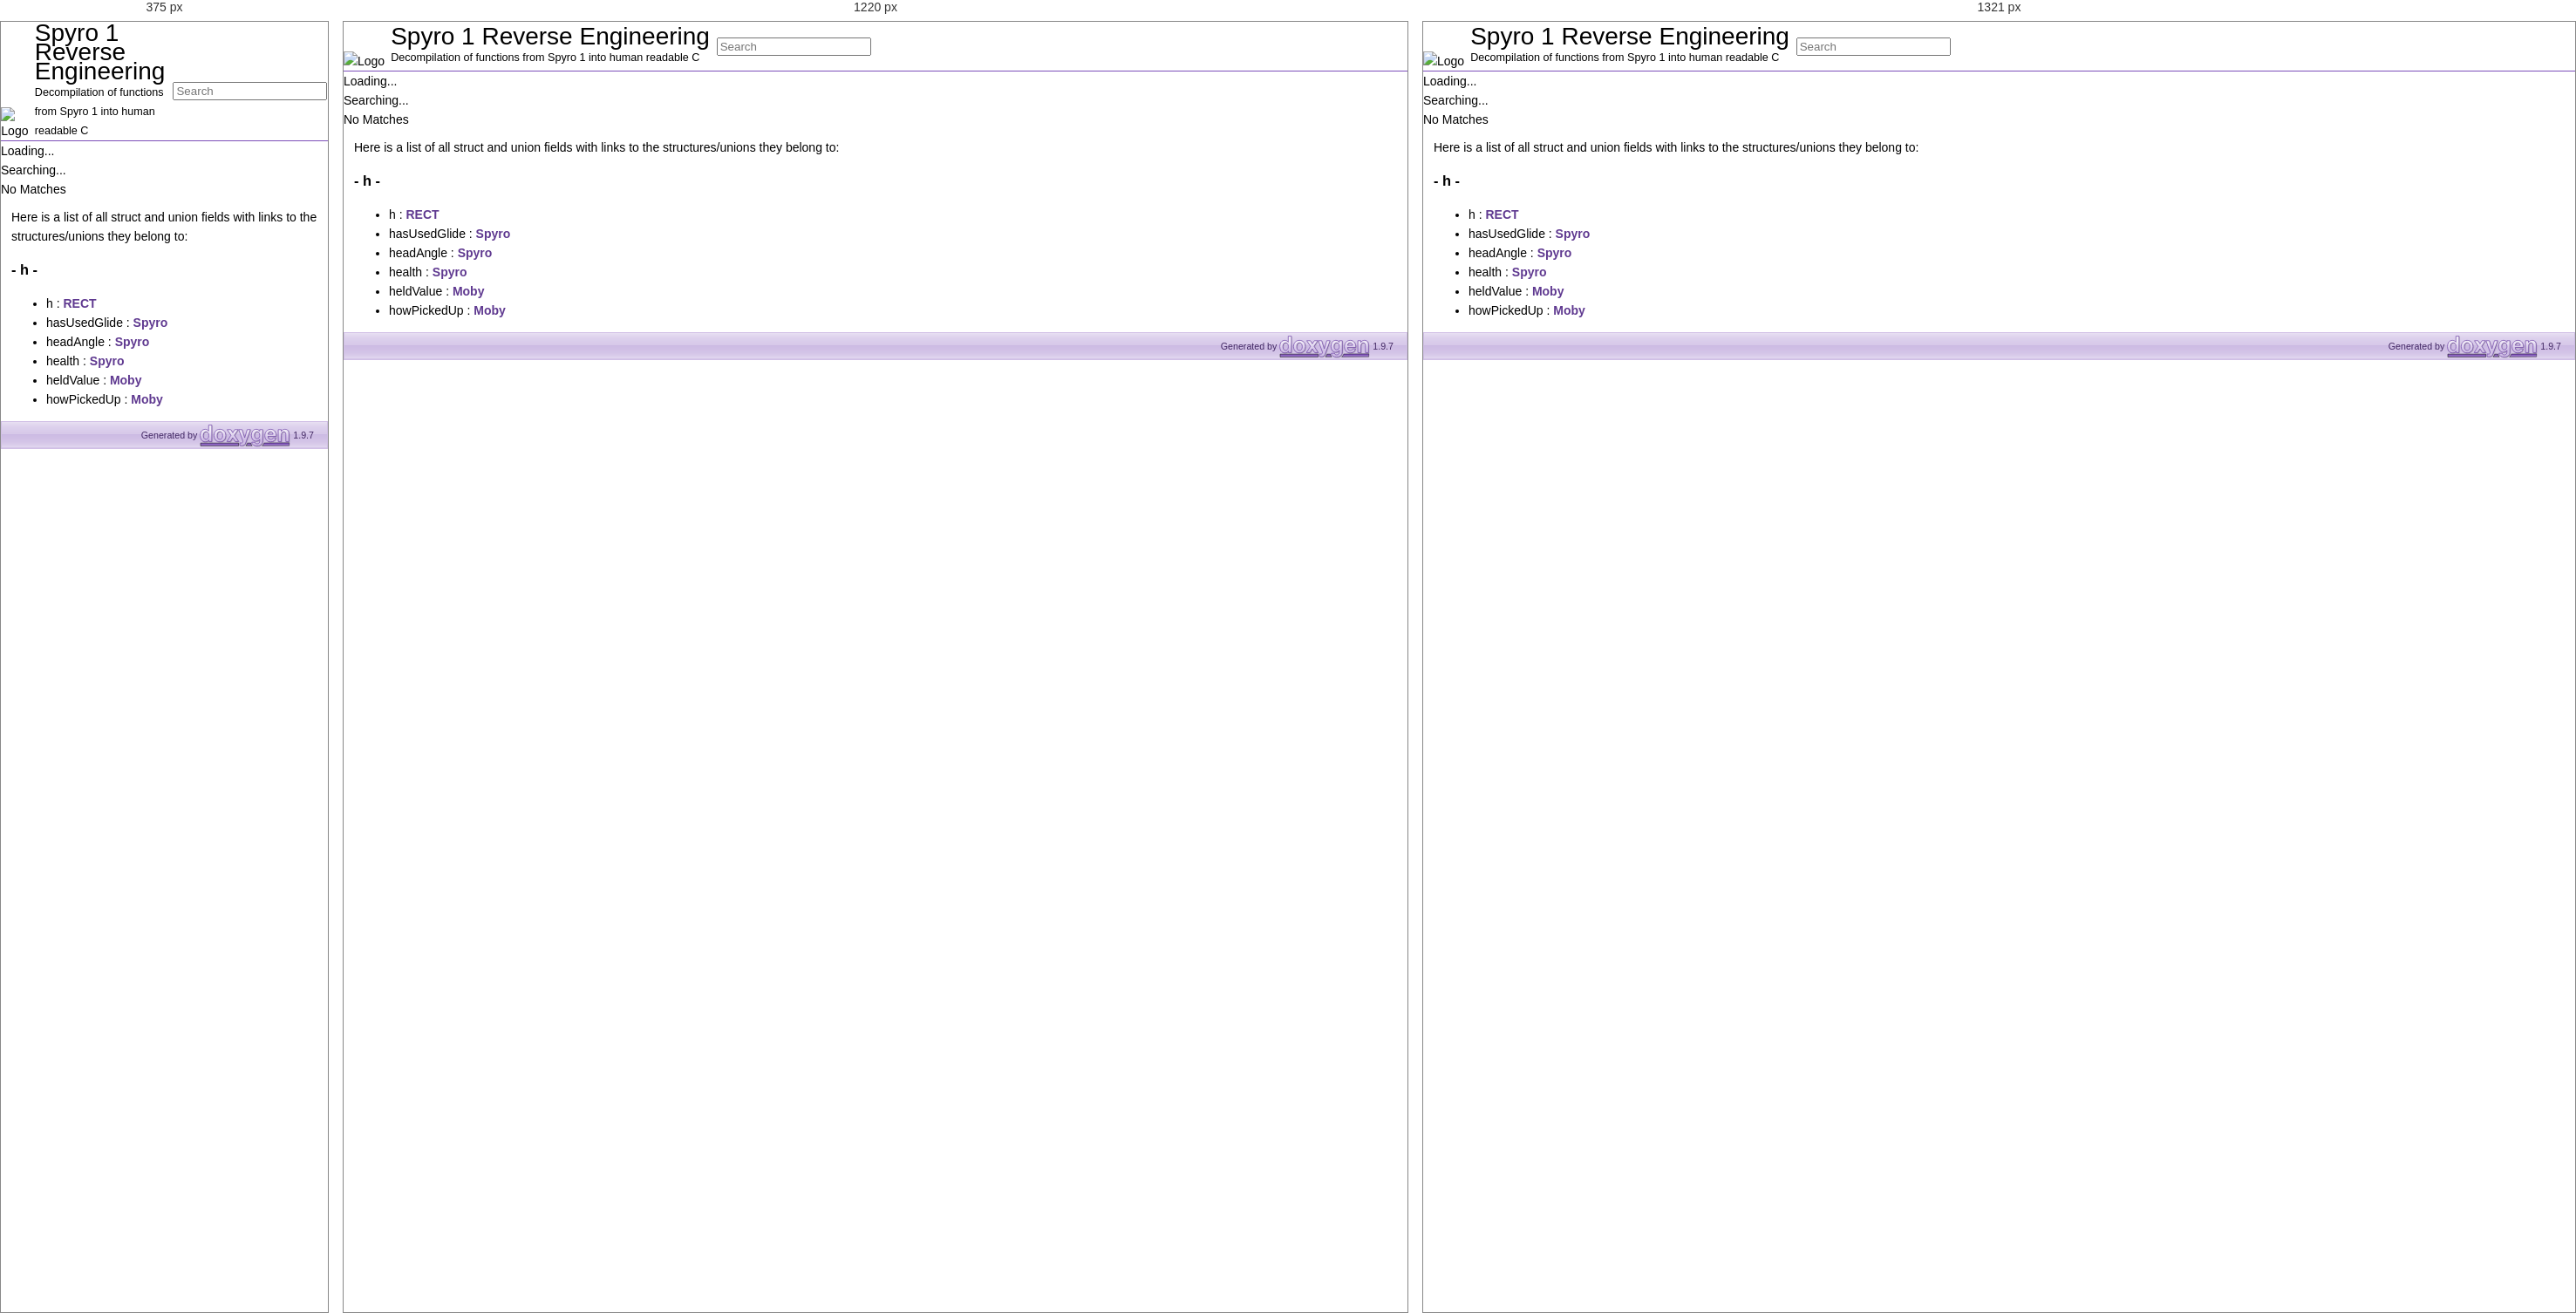
Rendered at 375 px, 1220 px and 1321 px, left to right.

<!-- file: functions_h.html -->
<!DOCTYPE html PUBLIC "-//W3C//DTD XHTML 1.0 Transitional//EN" "https://www.w3.org/TR/xhtml1/DTD/xhtml1-transitional.dtd">
<html xmlns="http://www.w3.org/1999/xhtml" lang="en-US">
<head>
<meta http-equiv="Content-Type" content="text/xhtml;charset=UTF-8"/>
<meta http-equiv="X-UA-Compatible" content="IE=11"/>
<meta name="generator" content="Doxygen 1.9.7"/>
<meta name="viewport" content="width=device-width, initial-scale=1"/>
<title>Spyro 1 Reverse Engineering: Data Fields</title>
<link href="tabs.css" rel="stylesheet" type="text/css"/>
<script type="text/javascript" src="jquery.js"></script>
<script type="text/javascript" src="dynsections.js"></script>
<link href="navtree.css" rel="stylesheet" type="text/css"/>
<script type="text/javascript" src="resize.js"></script>
<script type="text/javascript" src="navtreedata.js"></script>
<script type="text/javascript" src="navtree.js"></script>
<link href="search/search.css" rel="stylesheet" type="text/css"/>
<script type="text/javascript" src="search/searchdata.js"></script>
<script type="text/javascript" src="search/search.js"></script>
<script type="text/javascript">
/* @license magnet:?xt=urn:btih:d3d9a9a6595521f9666a5e94cc830dab83b65699&amp;dn=expat.txt MIT */
  $(document).ready(function() { init_search(); });
/* @license-end */
</script>
<link href="doxygen.css" rel="stylesheet" type="text/css" />
</head>
<body>
<div id="top"><!-- do not remove this div, it is closed by doxygen! -->
<div id="titlearea">
<table cellspacing="0" cellpadding="0">
 <tbody>
 <tr id="projectrow">
  <td id="projectlogo"><img alt="Logo" src="Spyroscope.ico"/></td>
  <td id="projectalign">
   <div id="projectname">Spyro 1 Reverse Engineering
   </div>
   <div id="projectbrief">Decompilation of functions from Spyro 1 into human readable C</div>
  </td>
    <td>        <div id="MSearchBox" class="MSearchBoxInactive">
        <span class="left">
          <span id="MSearchSelect"                onmouseover="return searchBox.OnSearchSelectShow()"                onmouseout="return searchBox.OnSearchSelectHide()">&#160;</span>
          <input type="text" id="MSearchField" value="" placeholder="Search" accesskey="S"
               onfocus="searchBox.OnSearchFieldFocus(true)" 
               onblur="searchBox.OnSearchFieldFocus(false)" 
               onkeyup="searchBox.OnSearchFieldChange(event)"/>
          </span><span class="right">
            <a id="MSearchClose" href="javascript:searchBox.CloseResultsWindow()"><img id="MSearchCloseImg" border="0" src="search/close.svg" alt=""/></a>
          </span>
        </div>
</td>
 </tr>
 </tbody>
</table>
</div>
<!-- end header part -->
<!-- Generated by Doxygen 1.9.7 -->
<script type="text/javascript">
/* @license magnet:?xt=urn:btih:d3d9a9a6595521f9666a5e94cc830dab83b65699&amp;dn=expat.txt MIT */
var searchBox = new SearchBox("searchBox", "search/",'.html');
/* @license-end */
</script>
</div><!-- top -->
<div id="side-nav" class="ui-resizable side-nav-resizable">
  <div id="nav-tree">
    <div id="nav-tree-contents">
      <div id="nav-sync" class="sync"></div>
    </div>
  </div>
  <div id="splitbar" style="-moz-user-select:none;" 
       class="ui-resizable-handle">
  </div>
</div>
<script type="text/javascript">
/* @license magnet:?xt=urn:btih:d3d9a9a6595521f9666a5e94cc830dab83b65699&amp;dn=expat.txt MIT */
$(document).ready(function(){initNavTree('functions_h.html',''); initResizable(); });
/* @license-end */
</script>
<div id="doc-content">
<!-- window showing the filter options -->
<div id="MSearchSelectWindow"
     onmouseover="return searchBox.OnSearchSelectShow()"
     onmouseout="return searchBox.OnSearchSelectHide()"
     onkeydown="return searchBox.OnSearchSelectKey(event)">
</div>

<!-- iframe showing the search results (closed by default) -->
<div id="MSearchResultsWindow">
<div id="MSearchResults">
<div class="SRPage">
<div id="SRIndex">
<div id="SRResults"></div>
<div class="SRStatus" id="Loading">Loading...</div>
<div class="SRStatus" id="Searching">Searching...</div>
<div class="SRStatus" id="NoMatches">No Matches</div>
</div>
</div>
</div>
</div>

<div class="contents">
<div class="textblock">Here is a list of all struct and union fields with links to the structures/unions they belong to:</div>

<h3><a id="index_h" name="index_h"></a>- h -</h3><ul>
<li>h&#160;:&#160;<a class="el" href="struct_r_e_c_t.html#ac86185c00c885fea0fd6d4f0a32f005e">RECT</a></li>
<li>hasUsedGlide&#160;:&#160;<a class="el" href="struct_spyro.html#a96c01307c80f58866d0b4cdea47a4656">Spyro</a></li>
<li>headAngle&#160;:&#160;<a class="el" href="struct_spyro.html#a7cbffa507b20bc785ae7ec2653cb5f4d">Spyro</a></li>
<li>health&#160;:&#160;<a class="el" href="struct_spyro.html#abab5f77d45b98ae58f65f0aff157e723">Spyro</a></li>
<li>heldValue&#160;:&#160;<a class="el" href="struct_moby.html#a52b1fe4265f8649778dec6ccc8a1b2b5">Moby</a></li>
<li>howPickedUp&#160;:&#160;<a class="el" href="struct_moby.html#ae620d30a23561b9a751fd3e7abc1552b">Moby</a></li>
</ul>
</div><!-- contents -->
</div><!-- doc-content -->
<!-- start footer part -->
<div id="nav-path" class="navpath"><!-- id is needed for treeview function! -->
  <ul>
    <li class="footer">Generated by <a href="https://www.doxygen.org/index.html"><img class="footer" src="doxygen.svg" width="104" height="31" alt="doxygen"/></a> 1.9.7 </li>
  </ul>
</div>
</body>
</html>


/* @media block from doxygen.css */
@media(min-width: 1120px) {
	.classindex dl {
		column-count:2
	}
}

/* @media block from doxygen.css */
@media(min-width: 1320px) {
	.classindex dl {
		column-count:3
	}
}